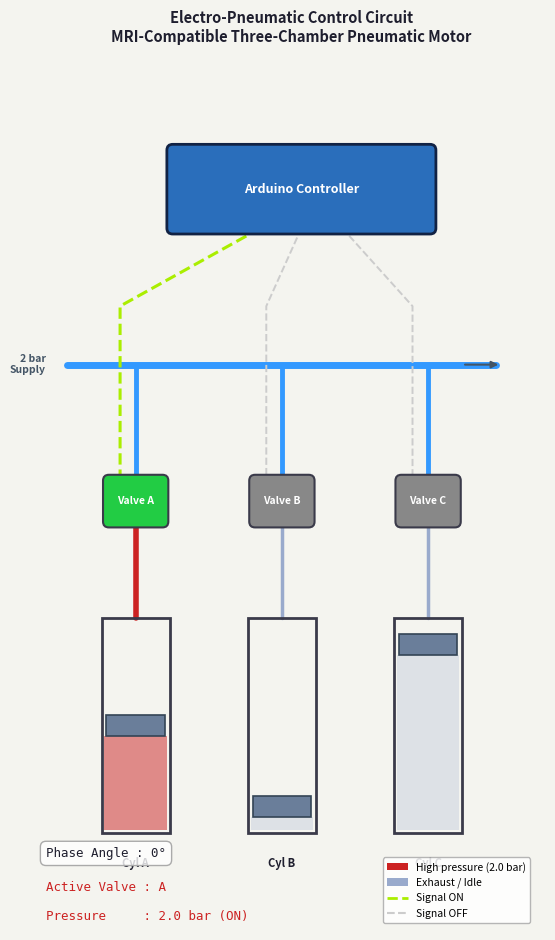

The matplotlib source for this figure:
"""
pneumatic_circuit_animation.py
===============================
2-D animation of the complete electro-pneumatic control system for the
MRI-compatible three-chamber rolling-diaphragm pneumatic motor.

System overview
---------------
  * An **Arduino** microcontroller generates three PWM/digital outputs, each
    controlling one solenoid valve via a 5 V signal line.
  * Three **Solenoid Valves** (A, B, C) connect the 2-bar compressed-air
    supply to the three pneumatic chambers.
  * Three **Pneumatic Chambers** (Cylinders A, B, C) drive the wavy cam track.
  * The valves fire in a 120°-apart H-L-H sequence (High → Low → High) so
    that the motor torque is always sustained by at least one active chamber.

Animation sequence
------------------
  A 360° virtual cycle is split into three 120° phases:
    Phase 0°  – 120°  : Valve A  ON  → Cylinder A  pressurised (Red)
    Phase 120°– 240°  : Valve B  ON  → Cylinder B  pressurised (Red)
    Phase 240°– 360°  : Valve C  ON  → Cylinder C  pressurised (Red)

  When a valve is ON:
    • Electrical signal line from Arduino → that valve  : Green / Yellow
    • Air supply line from valve → cylinder              : Red (high pressure)
    • Cylinder body fills with Red tint
  When a valve is OFF:
    • Electrical line  : Light grey
    • Air line         : Steel blue / Light grey (exhaust / venting)
    • Cylinder tint    : Light blue-grey

  Live telemetry overlay:
    "Phase Angle : X°"
    "Active Valve : A / B / C"
    "Pressure     : 2.0 bar (ON) / 0.0 bar (OFF)"

Requirements
------------
  pip install numpy matplotlib

Usage
-----
  python pneumatic_circuit_animation.py

Author: Sam Tsang (MRI Actuator Project)
"""

import numpy as np
import matplotlib.pyplot as plt
import matplotlib.patches as mpatches
import matplotlib.animation as animation
from matplotlib.lines import Line2D

# ---------------------------------------------------------------------------
# Layout positions (all in "drawing units")
# ---------------------------------------------------------------------------

# Arduino controller block
ARD_X, ARD_Y = 0.50, 8.40    # centre
ARD_W, ARD_H = 1.20, 0.80

# Main air supply line (horizontal bar at the top)
SUPPLY_Y    = 6.60
SUPPLY_X0   = 0.30
SUPPLY_X1   = 4.70

# Valve positions (centre x, y) – evenly spaced horizontally
VALVE_Y     = 5.20
VALVE_CX    = [1.00, 2.50, 4.00]   # A, B, C
VALVE_W     = 0.55
VALVE_H     = 0.42

# Cylinder positions (centre x, bottom y)
CYL_TOP_Y   = 4.00
CYL_BOT_Y   = 1.80
CYL_CX      = [1.00, 2.50, 4.00]  # A, B, C
CYL_W       = 0.70
CYL_H       = CYL_TOP_Y - CYL_BOT_Y

# Piston head inside each cylinder
PISTON_H    = 0.22

# Colours
COL_BG       = "#F4F4EF"
COL_DARK     = "#1E1E2E"
COL_WALL     = "#3A3A4A"
COL_ARD      = "#2A6EBB"   # Arduino blue
COL_VALVE_ON = "#22CC44"   # bright green valve body (active)
COL_VALVE_OFF= "#888888"   # grey valve body (inactive)
COL_AIR_ON   = "#CC2222"   # red – pressurised air line / chamber
COL_AIR_OFF  = "#99AACC"   # steel blue-grey – exhaust / idle
COL_SIG_ON   = "#AAEE00"   # yellow-green – active electrical signal
COL_SIG_OFF  = "#CCCCCC"   # light grey – inactive electrical signal
COL_SUPPLY   = "#445566"   # main supply line (always live)
COL_SUPPLY_FILL = "#3399FF"  # 2-bar supply colour

VALVE_LABELS = ["A", "B", "C"]

# Animation timing
FPS       = 60
N_FRAMES  = 240     # one full electrical cycle
INTERVAL  = int(1000 / FPS)


# ---------------------------------------------------------------------------
# Figure / axes
# ---------------------------------------------------------------------------
fig, ax = plt.subplots(figsize=(7, 9.5))
fig.patch.set_facecolor(COL_BG)
ax.set_facecolor(COL_BG)
ax.set_xlim(0.0, 5.2)
ax.set_ylim(0.8, 9.8)
ax.set_aspect("equal")
ax.axis("off")

ax.set_title(
    "Electro-Pneumatic Control Circuit\n"
    "MRI-Compatible Three-Chamber Pneumatic Motor",
    fontsize=10.5, fontweight="bold", color=COL_DARK, pad=8,
)


# ---------------------------------------------------------------------------
# Helper: draw a rounded box and return the patch
# ---------------------------------------------------------------------------
def rounded_box(cx, cy, w, h, fc, ec, lw=1.5, alpha=1.0, zorder=4, radius=0.06):
    patch = mpatches.FancyBboxPatch(
        (cx - w / 2, cy - h / 2), w, h,
        boxstyle=f"round,pad={radius}",
        facecolor=fc, edgecolor=ec, linewidth=lw,
        alpha=alpha, zorder=zorder,
    )
    ax.add_patch(patch)
    return patch


# ---------------------------------------------------------------------------
# STATIC ELEMENTS
# ---------------------------------------------------------------------------

# ── Arduino controller block ──────────────────────────────────────────────
rounded_box(ARD_X + 0.50 * (SUPPLY_X1 - SUPPLY_X0),  # centre of layout
            ARD_Y, ARD_W * 2.2, ARD_H,
            fc=COL_ARD, ec="#112244", lw=2, zorder=5)
ax.text(
    ARD_X + 0.50 * (SUPPLY_X1 - SUPPLY_X0), ARD_Y,
    "Arduino Controller",
    ha="center", va="center", fontsize=9, color="white",
    fontweight="bold", zorder=6,
)

# ── Main 2-bar compressed-air supply line (horizontal) ────────────────────
supply_line = ax.add_line(
    Line2D([SUPPLY_X0, SUPPLY_X1], [SUPPLY_Y, SUPPLY_Y],
           color=COL_SUPPLY_FILL, lw=5, solid_capstyle="round", zorder=3)
)
ax.text(SUPPLY_X0 - 0.22, SUPPLY_Y,
        "2 bar\nSupply", ha="right", va="center", fontsize=7.5,
        color=COL_SUPPLY, fontweight="bold")

# Arrow from supply line to show flow direction
ax.annotate("", xy=(SUPPLY_X1 + 0.05, SUPPLY_Y),
            xytext=(SUPPLY_X1 - 0.35, SUPPLY_Y),
            arrowprops=dict(arrowstyle="-|>", color=COL_SUPPLY, lw=1.5),
            zorder=4)

# ── Supply vertical drops to each valve (always present) ──────────────────
for vx in VALVE_CX:
    ax.add_line(Line2D([vx, vx], [SUPPLY_Y, VALVE_Y + VALVE_H / 2],
                       color=COL_SUPPLY_FILL, lw=3.5, zorder=3))


# ---------------------------------------------------------------------------
# DYNAMIC ELEMENTS – create once, update in animate()
# ---------------------------------------------------------------------------

# Electrical signal lines: Arduino → each valve
# Drawn as slightly offset lines so they don't overlap the air lines
sig_lines   = []
SIG_OFFSET  = 0.16    # horizontal offset from centre
for i, vx in enumerate(VALVE_CX):
    # Signal runs from Arduino output (at the bottom edge of the Arduino box)
    # down to the valve top
    ard_cx = ARD_X + 0.50 * (SUPPLY_X1 - SUPPLY_X0)
    # Use a two-segment path: right from Arduino, then down to valve
    line = ax.add_line(
        Line2D(
            [ard_cx + (i - 1) * 0.42,  vx - SIG_OFFSET, vx - SIG_OFFSET],
            [ARD_Y - ARD_H / 2,        ARD_Y - ARD_H / 2 - 0.80, VALVE_Y + VALVE_H / 2],
            color=COL_SIG_OFF, lw=1.8, ls="--", zorder=4,
        )
    )
    sig_lines.append(line)

# Air lines: valve bottom → cylinder top
air_lines = []
for i, (vx, cx) in enumerate(zip(VALVE_CX, CYL_CX)):
    line = ax.add_line(
        Line2D([vx, cx], [VALVE_Y - VALVE_H / 2, CYL_TOP_Y],
               color=COL_AIR_OFF, lw=3.5, solid_capstyle="round", zorder=3)
    )
    air_lines.append(line)

# Valve body patches (one per valve)
valve_patches = []
valve_labels  = []
for i, vx in enumerate(VALVE_CX):
    p = rounded_box(vx, VALVE_Y, VALVE_W, VALVE_H,
                    fc=COL_VALVE_OFF, ec=COL_WALL, lw=1.5, zorder=5)
    valve_patches.append(p)
    t = ax.text(vx, VALVE_Y, f"Valve {VALVE_LABELS[i]}",
                ha="center", va="center", fontsize=7.5,
                color="white", fontweight="bold", zorder=6)
    valve_labels.append(t)

# Cylinder body patches (one per cylinder)
cyl_patches   = []   # outer rectangle (static)
fill_patches  = []   # interior fill (dynamic colour)
piston_patches= []   # piston head rectangle
cyl_texts     = []   # "Cyl A/B/C" labels

for i, cx in enumerate(CYL_CX):
    # Outer wall (always drawn)
    outer = mpatches.Rectangle(
        (cx - CYL_W / 2, CYL_BOT_Y), CYL_W, CYL_H,
        linewidth=2, edgecolor=COL_WALL, facecolor="none", zorder=5,
    )
    ax.add_patch(outer)
    cyl_patches.append(outer)

    # Interior fill
    fill = mpatches.Rectangle(
        (cx - CYL_W / 2 + 0.03, CYL_BOT_Y + 0.03),
        CYL_W - 0.06, CYL_H - PISTON_H - 0.06,
        linewidth=0, facecolor=COL_AIR_OFF, alpha=0.35, zorder=4,
    )
    ax.add_patch(fill)
    fill_patches.append(fill)

    # Piston head
    piston = mpatches.Rectangle(
        (cx - CYL_W / 2 + 0.05, CYL_TOP_Y - PISTON_H),
        CYL_W - 0.10, PISTON_H,
        linewidth=1.2, edgecolor="#334455", facecolor="#6A7E9A", zorder=6,
    )
    ax.add_patch(piston)
    piston_patches.append(piston)

    # Label below cylinder
    t = ax.text(cx, CYL_BOT_Y - 0.25, f"Cyl {VALVE_LABELS[i]}",
                ha="center", va="top", fontsize=8, color=COL_DARK,
                fontweight="bold")
    cyl_texts.append(t)


# ---------------------------------------------------------------------------
# Telemetry text
# ---------------------------------------------------------------------------
tele_box = dict(facecolor="#FFFFFFCC", edgecolor="#AAAAAA",
                boxstyle="round,pad=0.45")
txt_angle = ax.text(0.08, 1.55, "Phase Angle : 0°",
                    fontsize=9, color=COL_DARK, fontfamily="monospace",
                    bbox=tele_box, zorder=10, transform=ax.transData)
txt_valve = ax.text(0.08, 1.20, "Active Valve : A",
                    fontsize=9, color=COL_AIR_ON, fontfamily="monospace",
                    zorder=10, transform=ax.transData)
txt_press = ax.text(0.08, 0.90, "Pressure     : 2.0 bar",
                    fontsize=9, color=COL_AIR_ON, fontfamily="monospace",
                    zorder=10, transform=ax.transData)

# Small legend patches
legend_elements = [
    mpatches.Patch(facecolor=COL_AIR_ON,  label="High pressure (2.0 bar)"),
    mpatches.Patch(facecolor=COL_AIR_OFF, label="Exhaust / Idle"),
    Line2D([0], [0], color=COL_SIG_ON, lw=2, ls="--", label="Signal ON"),
    Line2D([0], [0], color=COL_SIG_OFF, lw=1.5, ls="--", label="Signal OFF"),
]
ax.legend(handles=legend_elements, loc="lower right",
          fontsize=7.5, framealpha=0.85, edgecolor="#AAAAAA",
          bbox_to_anchor=(5.1, 0.82), bbox_transform=ax.transData)


# ---------------------------------------------------------------------------
# Piston vertical motion per cylinder (sinusoidal, phased 120° apart)
# ---------------------------------------------------------------------------
PHASE_OFFSETS_DEG = [0, 120, 240]   # degrees

def piston_fill_height(angle_deg: float, phase_offset_deg: float) -> float:
    """Return normalised fill height [0, 1] for a cylinder given cycle angle."""
    theta = np.deg2rad(angle_deg - phase_offset_deg)
    raw   = 0.5 * (1.0 + np.sin(theta))    # 0 → 1 → 0
    return float(np.clip(raw, 0.05, 0.95))


# ---------------------------------------------------------------------------
# Animation update function
# ---------------------------------------------------------------------------

def animate(frame: int):
    angle_deg = (frame / N_FRAMES) * 360.0   # 0 → 360 over one cycle

    # Which valve is active? (120° window each)
    active_idx = int(angle_deg // 120) % 3   # 0=A, 1=B, 2=C

    for i in range(3):
        on = (i == active_idx)

        # ── Electrical signal line ─────────────────────────────────────────
        sig_lines[i].set_color(COL_SIG_ON if on else COL_SIG_OFF)
        sig_lines[i].set_linewidth(2.2 if on else 1.4)

        # ── Valve body colour ──────────────────────────────────────────────
        valve_patches[i].set_facecolor(COL_VALVE_ON if on else COL_VALVE_OFF)

        # ── Air supply line (valve → cylinder) ────────────────────────────
        air_lines[i].set_color(COL_AIR_ON if on else COL_AIR_OFF)
        air_lines[i].set_linewidth(4.0 if on else 2.5)

        # ── Cylinder fill (pressure builds) ───────────────────────────────
        fh = piston_fill_height(angle_deg, PHASE_OFFSETS_DEG[i])
        fill_height = fh * (CYL_H - PISTON_H - 0.06)
        fill_patches[i].set_height(fill_height)
        fill_patches[i].set_facecolor(COL_AIR_ON if on else COL_AIR_OFF)
        fill_patches[i].set_alpha(0.50 if on else 0.25)

        # ── Piston position ────────────────────────────────────────────────
        piston_y = CYL_BOT_Y + 0.03 + fill_height
        piston_patches[i].set_y(piston_y)

    # ── Telemetry ──────────────────────────────────────────────────────────
    txt_angle.set_text(f"Phase Angle : {angle_deg:.0f}°")
    txt_valve.set_text(f"Active Valve : {VALVE_LABELS[active_idx]}")
    txt_press.set_text(
        f"Pressure     : 2.0 bar (ON)" if True else "0.0 bar"
    )
    # Show pressure only for active valve
    active_name = VALVE_LABELS[active_idx]
    txt_valve.set_color(COL_AIR_ON)
    txt_press.set_color(COL_AIR_ON)

    return (*sig_lines, *air_lines, *valve_patches, *fill_patches,
            *piston_patches, txt_angle, txt_valve, txt_press)


# ---------------------------------------------------------------------------
# Run animation
# ---------------------------------------------------------------------------
ani = animation.FuncAnimation(
    fig, animate,
    frames=N_FRAMES,
    interval=INTERVAL,
    blit=True,
)

plt.tight_layout()
plt.show()
